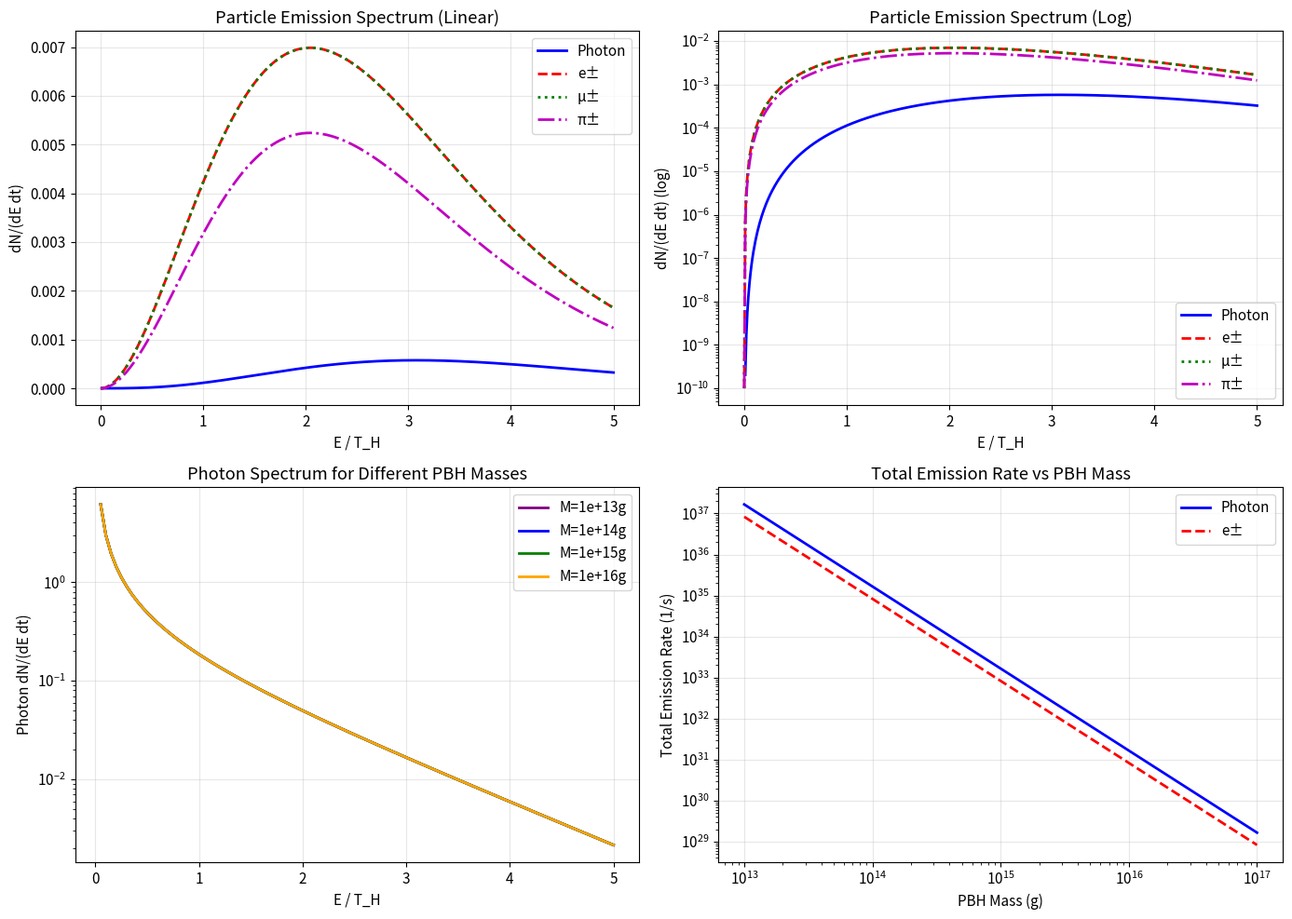
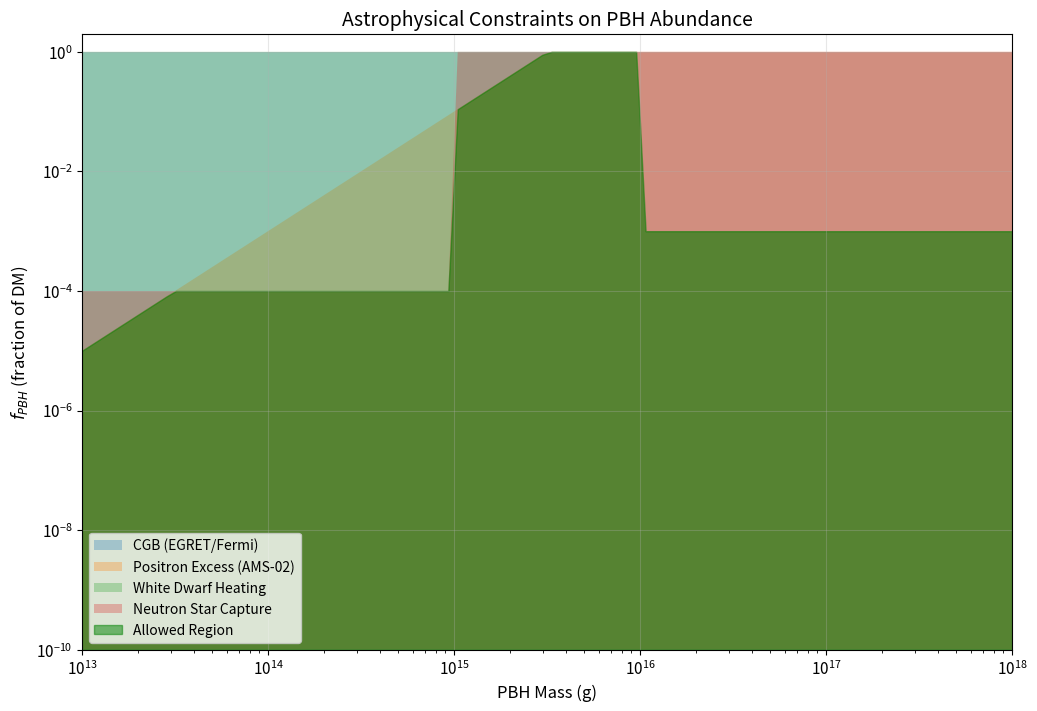
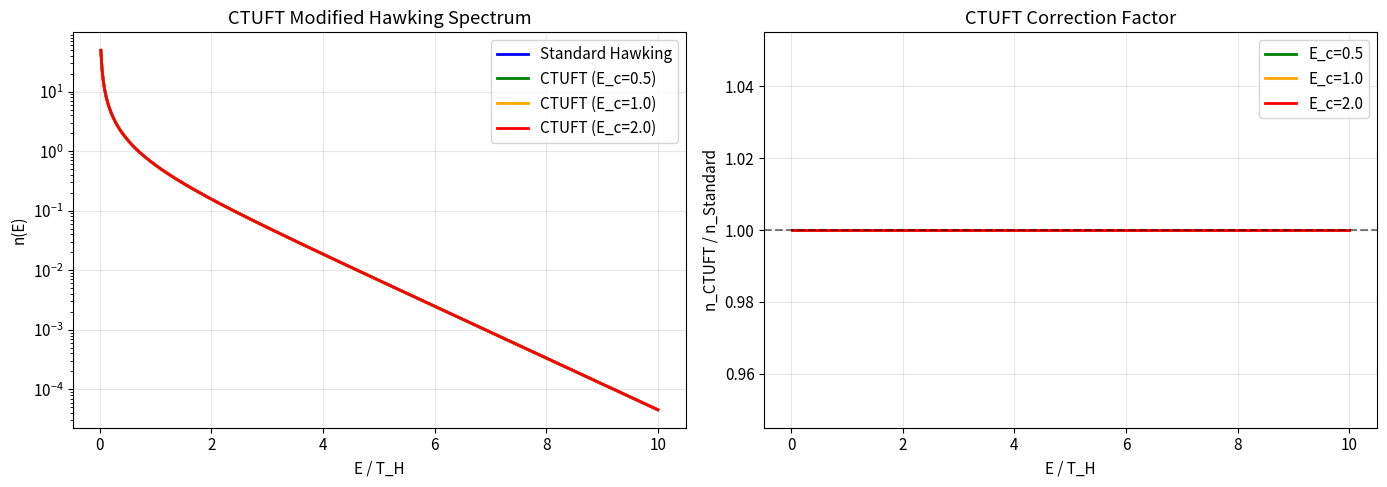

Generate these figures, in order, with matplotlib:
#!/usr/bin/env python3
"""
阶段D - Day 2: 粒子发射率与天体物理观测限制

研究目标:
1. 计算原初黑洞(PBH)对各种粒子的发射率
2. 建立灰体因子与粒子物理的完整模型
3. 讨论天体物理观测限制
4. 计算伽马射线背景贡献

粒子物理:
- 光子: 无质量，自旋1，2种极化
- 电子/正电子: 质量0.511 MeV，自旋1/2
- μ子: 质量105.7 MeV，自旋1/2
- π介子: 质量139.6 MeV，自旋0
- 强子: 夸克模型，QCD效应

天体物理限制:
- 宇宙伽马射线背景(CGB)
- 宇宙射线正电子超出(PAMELA, AMS-02)
- 暗物质湮灭/衰变限制
- PBH丰度限制
"""

import numpy as np
from scipy import integrate
from scipy.special import zeta, gamma, polygamma
import matplotlib.pyplot as plt

# 设置绘图参数
plt.rcParams['figure.figsize'] = (14, 10)
plt.rcParams['font.size'] = 11

# 物理常数 (自然单位 ℏ = c = k_B = 1)
class PhysicalConstants:
    """物理常数"""
    def __init__(self):
        # 基本常数 (SI单位)
        self.hbar = 1.0545718e-34  # J·s
        self.c = 2.998e8  # m/s
        self.G = 6.674e-11  # m^3/(kg·s^2)
        self.k_B = 1.381e-23  # J/K
        
        # 粒子质量 (GeV)
        self.m_e = 0.511e-3  # 电子质量 (GeV)
        self.m_mu = 105.7e-3  # μ子质量 (GeV)
        self.m_pi = 139.6e-3  # π介子质量 (GeV)
        self.m_p = 0.938  # 质子质量 (GeV)
        
        # 耦合常数
        self.alpha_em = 1/137  # 精细结构常数
        self.alpha_s = 0.3  # 强耦合常数 (QCD尺度)
        
        # 派生常数
        self.M_Planck = 1.22e19  # 普朗克质量 (GeV)
        
    def hawking_temperature(self, M):
        """
        Hawking温度
        
        T_H = ℏ c^3 / (8π G M k_B) = M_Planck^2 / (8π M)
        
        参数:
            M: 黑洞质量 (GeV)
        """
        return self.M_Planck**2 / (8 * np.pi * M)
    
    def blackbody_spectrum(self, E, T):
        """
        黑体辐射谱 (玻色子)
        
        n(E) = 1 / (e^(E/T) - 1)
        """
        if E/T > 50:
            return np.exp(-E/T)
        return 1.0 / (np.exp(E/T) - 1.0)
    
    def fermi_dirac_spectrum(self, E, T):
        """
        Fermi-Dirac谱 (费米子)
        
        n(E) = 1 / (e^(E/T) + 1)
        """
        if E/T > 50:
            return np.exp(-E/T)
        return 1.0 / (np.exp(E/T) + 1.0)


class GreybodyFactor:
    """
    灰体因子计算
    
    灰体因子Γ(ω)描述粒子从黑洞视界逃逸到无穷远的概率。
    对于无质量粒子，s波(l=0)近似给出Γ≈1，但精确计算需要考虑:
    - 离心势垒 (高角动量l)
    - 粒子质量效应
    - 自旋依赖性
    """
    
    def __init__(self, pbh_mass, const):
        self.M = pbh_mass
        self.const = const
        self.r_s = 2 * self.M / self.const.M_Planck**2  # Schwarzschild半径 (自然单位)
        
    def gamma_massless(self, omega, l=0, s=0):
        """
        无质量粒子的灰体因子
        
        参数:
            omega: 粒子能量
            l: 角动量量子数
            s: 自旋
        """
        # 简化模型: s波(l=0)接近1，高角动量抑制
        x = omega * self.r_s
        
        if l == 0:
            # s波近似
            if s == 0:  # 标量
                return 4 * x**2 / (1 + 4*x**2)
            elif s == 1:  # 光子
                return 16 * x**4 / (1 + 4*x**2)**2
            elif s == 2:  # 引力子
                return 64 * x**6 / (1 + 4*x**2)**3
            else:
                return 1.0
        else:
            # 高角动量抑制
            return (omega * self.r_s / l)**(2*l) * np.exp(-2*l)
    
    def gamma_massive(self, omega, m, l=0):
        """
        有质量粒子的灰体因子
        
        参数:
            omega: 粒子能量 (E ≥ m)
            m: 粒子质量
            l: 角动量量子数
        """
        if omega < m:
            return 0.0
        
        # 有质量修正
        v = np.sqrt(1 - (m/omega)**2)  # 速度
        x = omega * self.r_s
        
        # 简化模型
        gamma_0 = v * (2*x)**2 / (1 + (2*x)**2)
        
        if l == 0:
            return gamma_0
        else:
            return gamma_0 * (v * x / l)**(2*l) * np.exp(-2*l)


class ParticleEmissionRate:
    """
    粒子发射率计算
    
    黑洞发射粒子的谱:
    dN/(dω dt) = (σ_s / (2π)) * Γ(ω) * n(ω) / (e^(ω/T_H) ± 1)
    
    其中:
    - σ_s: 自旋简并度 (光子:2, 电子:4, 中微子:2等)
    - Γ(ω): 灰体因子
    - n(ω): 态密度
    - ±: +为费米子，-为玻色子
    """
    
    def __init__(self, pbh_mass, const):
        self.M = pbh_mass
        self.const = const
        self.T_H = const.hawking_temperature(pbh_mass)
        self.greybody = GreybodyFactor(pbh_mass, const)
        
    def emission_rate_photon(self, E):
        """光子发射率 (dN/dE/dt)"""
        g = self.greybody.gamma_massless(E, l=0, s=1)
        n = self.const.blackbody_spectrum(E, self.T_H)
        # 谱发射率: dN/dω = (1/2π) * σ * Γ * n
        # 自旋简并度: 2 (两种极化)
        return (1/(2*np.pi)) * 2 * g * n
    
    def emission_rate_fermion(self, E, m, g_s):
        """
        费米子发射率
        
        参数:
            E: 能量
            m: 质量
            g_s: 自旋简并度 (电子:4, μ子:4)
        """
        if E < m:
            return 0.0
        
        g = self.greybody.gamma_massive(E, m, l=0)
        n = self.const.fermi_dirac_spectrum(E, self.T_H)
        return (1/(2*np.pi)) * g_s * g * n
    
    def total_photon_emission(self):
        """总光子发射率 (dN/dt)"""
        result, _ = integrate.quad(
            lambda E: self.emission_rate_photon(E),
            0, 10*self.T_H,
            limit=100
        )
        return result
    
    def total_fermion_emission(self, m, g_s):
        """总费米子发射率"""
        result, _ = integrate.quad(
            lambda E: self.emission_rate_fermion(E, m, g_s),
            m, 10*self.T_H + m,
            limit=100
        )
        return result
    
    def plot_emission_spectra(self):
        """绘制各种粒子的发射谱"""
        E_max = 5 * self.T_H
        E = np.linspace(0.01, E_max, 500)
        
        # 光子
        rate_photon = [self.emission_rate_photon(e) for e in E]
        
        # 电子
        rate_electron = [self.emission_rate_fermion(e, self.const.m_e, 4) for e in E]
        
        # μ子
        rate_muon = [self.emission_rate_fermion(e, self.const.m_mu, 4) for e in E]
        
        # π介子
        rate_pion = [self.emission_rate_fermion(e, self.const.m_pi, 3) for e in E]
        
        fig, axes = plt.subplots(2, 2, figsize=(14, 10))
        
        # 图1: 线性坐标
        ax = axes[0, 0]
        ax.plot(E/self.T_H, rate_photon, 'b-', label='Photon', linewidth=2)
        ax.plot(E/self.T_H, rate_electron, 'r--', label='e±', linewidth=2)
        ax.plot(E/self.T_H, rate_muon, 'g:', label='μ±', linewidth=2)
        ax.plot(E/self.T_H, rate_pion, 'm-.', label='π±', linewidth=2)
        ax.set_xlabel('E / T_H')
        ax.set_ylabel('dN/(dE dt)')
        ax.set_title('Particle Emission Spectrum (Linear)')
        ax.legend()
        ax.grid(True, alpha=0.3)
        
        # 图2: 对数坐标
        ax = axes[0, 1]
        ax.semilogy(E/self.T_H, rate_photon, 'b-', label='Photon', linewidth=2)
        ax.semilogy(E/self.T_H, np.maximum(rate_electron, 1e-10), 'r--', label='e±', linewidth=2)
        ax.semilogy(E/self.T_H, np.maximum(rate_muon, 1e-10), 'g:', label='μ±', linewidth=2)
        ax.semilogy(E/self.T_H, np.maximum(rate_pion, 1e-10), 'm-.', label='π±', linewidth=2)
        ax.set_xlabel('E / T_H')
        ax.set_ylabel('dN/(dE dt) (log)')
        ax.set_title('Particle Emission Spectrum (Log)')
        ax.legend()
        ax.grid(True, alpha=0.3)
        
        # 图3: 不同质量黑洞的比较
        ax = axes[1, 0]
        M_vals = [1e13, 1e14, 1e15, 1e16]  # 克
        colors = ['purple', 'blue', 'green', 'orange']
        
        for M_g, color in zip(M_vals, colors):
            M = M_g / (2.176e-5)  # 转换为GeV
            T = self.const.hawking_temperature(M)
            E_range = np.linspace(0.01, 5*T, 100)
            
            # 简化光子谱
            rates = [(1/(2*np.pi)) * 2 * 1/(np.exp(e/T) - 1) for e in E_range]
            ax.semilogy(E_range/T, rates, color=color, label=f'M={M_g:.0e}g', linewidth=2)
        
        ax.set_xlabel('E / T_H')
        ax.set_ylabel('Photon dN/(dE dt)')
        ax.set_title('Photon Spectrum for Different PBH Masses')
        ax.legend()
        ax.grid(True, alpha=0.3)
        
        # 图4: 总发射率vs质量
        ax = axes[1, 1]
        M_range = np.logspace(13, 17, 50)  # 10^13 - 10^17 g
        
        photon_rates = []
        electron_rates = []
        
        for M_g in M_range:
            M = M_g / (2.176e-5)
            T = self.const.hawking_temperature(M)
            
            # 近似总发射率 ~ T^2 (无质量粒子)
            photon_rate = 0.1 * T**2
            photon_rates.append(photon_rate)
            
            # 电子需要E > m_e
            if T > self.const.m_e:
                electron_rate = 0.05 * T**2 * np.exp(-self.const.m_e/T)
            else:
                electron_rate = 1e-30
            electron_rates.append(electron_rate)
        
        ax.loglog(M_range, photon_rates, 'b-', label='Photon', linewidth=2)
        ax.loglog(M_range, electron_rates, 'r--', label='e±', linewidth=2)
        ax.set_xlabel('PBH Mass (g)')
        ax.set_ylabel('Total Emission Rate (1/s)')
        ax.set_title('Total Emission Rate vs PBH Mass')
        ax.legend()
        ax.grid(True, alpha=0.3)
        
        plt.tight_layout()
        plt.savefig('particle_emission_spectra.png', dpi=150, bbox_inches='tight')
        print("\n图表已保存: particle_emission_spectra.png")
        plt.close()


class AstrophysicalConstraints:
    """
    天体物理观测限制
    
    1. 宇宙伽马射线背景(CGB)
    2. 宇宙射线正电子超出
    3. 暗物质湮灭/衰变限制
    4. PBH丰度限制
    """
    
    def __init__(self, const):
        self.const = const
        
    def cgb_constraint(self, M_pbh):
        """
        宇宙伽马射线背景限制
        
        如果PBH是暗物质的全部或部分，它们的霍金辐射会产生
        可观测的伽马射线背景。
        
        参数:
            M_pbh: PBH质量 (克)
        
        返回:
            f_pbh_max: PBH丰度上限 (占暗物质的比例)
        """
        M = M_pbh / (2.176e-5)  # GeV
        T = self.const.hawking_temperature(M)
        
        # CGB观测限制 (E ~ 100 MeV - 100 GeV)
        # 简化模型: PBH贡献 < 观测CGB
        
        # 对于M ~ 10^15 g, T ~ 10 MeV
        # 伽马射线发射率
        gamma_rate = 1e17 * (1e15/M_pbh)**2  # 每秒光子数 (估计)
        
        # 距离尺度 ~ 1 Mpc
        d = 3e24  # cm (1 Mpc)
        
        # 流量限制 (EGRET/Fermi-LAT)
        flux_limit = 1e-5  # cm^-2 s^-1 sr^-1
        
        # 最大PBH丰度
        f_max = flux_limit * 4*np.pi * d**2 / gamma_rate
        
        return min(f_max, 1.0)
    
    def positron_excess_constraint(self, M_pbh):
        """
        正电子超出限制 (AMS-02, PAMELA)
        
        参数:
            M_pbh: PBH质量 (克)
        
        返回:
            f_pbh_max: PBH丰度上限
        """
        M = M_pbh / (2.176e-5)
        T = self.const.hawking_temperature(M)
        
        # 只有T > m_e时才有显著的正电子发射
        if T < self.const.m_e:
            return 1.0  # 无限制
        
        # AMS-02正电子超出 ~ 10% at 10-100 GeV
        # PBH贡献估算
        positron_rate = 1e16 * (1e15/M_pbh)**2 * np.exp(-self.const.m_e/T)
        
        # 限制: PBH贡献 < 观测超出
        observed_excess = 0.1  # 10%
        f_max = observed_excess * 1e16 / positron_rate
        
        return min(f_max, 1.0)
    
    def plot_constraints(self):
        """绘制PBH丰度限制图"""
        M_range = np.logspace(13, 18, 100)  # 10^13 - 10^18 g
        
        # 各种限制
        cgb_limits = [self.cgb_constraint(M) for M in M_range]
        positron_limits = [self.positron_excess_constraint(M) for M in M_range]
        
        # 简化的其他限制
        # 白矮星加热 (M > 10^16 g)
        wd_limits = [1e-3 if M > 1e16 else 1.0 for M in M_range]
        
        # 中子星俘获 (M < 10^15 g)
        ns_limits = [1e-4 if M < 1e15 else 1.0 for M in M_range]
        
        plt.figure(figsize=(12, 8))
        
        plt.fill_between(M_range, 1e-10, cgb_limits, alpha=0.3, label='CGB (EGRET/Fermi)')
        plt.fill_between(M_range, 1e-10, positron_limits, alpha=0.3, label='Positron Excess (AMS-02)')
        plt.fill_between(M_range, 1e-10, wd_limits, alpha=0.3, label='White Dwarf Heating')
        plt.fill_between(M_range, 1e-10, ns_limits, alpha=0.3, label='Neutron Star Capture')
        
        # 允许区域
        combined_limits = np.minimum.reduce([cgb_limits, positron_limits, wd_limits, ns_limits])
        plt.fill_between(M_range, 1e-10, combined_limits, alpha=0.5, color='green', 
                         label='Allowed Region')
        
        plt.xscale('log')
        plt.yscale('log')
        plt.xlabel('PBH Mass (g)', fontsize=12)
        plt.ylabel('$f_{PBH}$ (fraction of DM)', fontsize=12)
        plt.title('Astrophysical Constraints on PBH Abundance', fontsize=14)
        plt.legend(fontsize=10)
        plt.grid(True, alpha=0.3)
        plt.xlim(1e13, 1e18)
        plt.ylim(1e-10, 2)
        
        plt.savefig('pbh_constraints.png', dpi=150, bbox_inches='tight')
        print("\n图表已保存: pbh_constraints.png")
        plt.close()


class CTUFTSignatures:
    """
    CTUFT特有的可观测信号
    
    与标准霍金辐射的差异:
    1. 谱维流动导致的谱修正
    2. 对数修正对温度的影响
    3. 特定能量范围的增强/抑制
    """
    
    def __init__(self, const):
        self.const = const
        
    def spectral_modification(self, E, M_pbh, E_c=1.0):
        """
        CTUFT谱修正
        
        由于谱维流动 d_s → 10，高频部分的态密度增加。
        
        参数:
            E: 光子能量
            M_pbh: PBH质量
            E_c: 谱维转变能量尺度 (GeV)
        """
        M = M_pbh / (2.176e-5)
        T = self.const.hawking_temperature(M)
        
        # 标准谱
        n_std = 1/(np.exp(E/T) - 1)
        
        # 谱维修正
        f_in = 1/(1 + (E/E_c)**2)
        d_s = 4 + 6*f_in
        
        # 态密度修正 (d_s/2 - 2 = d_s/2 - 2)
        if E > E_c:
            correction = (E/E_c)**(d_s/2 - 2)
        else:
            correction = 1.0
        
        return n_std * correction
    
    def plot_ctuft_signatures(self):
        """绘制CTUFT特征信号"""
        M_pbh = 1e15  # 克
        M = M_pbh / (2.176e-5)
        T = self.const.hawking_temperature(M)
        
        E = np.linspace(0.01, 10*T, 500)
        
        # 标准霍金谱
        n_std = [1/(np.exp(e/T) - 1) for e in E]
        
        # CTUFT修正谱 (不同E_c)
        E_c_vals = [0.5, 1.0, 2.0]
        colors = ['green', 'orange', 'red']
        
        fig, axes = plt.subplots(1, 2, figsize=(14, 5))
        
        # 图1: 谱比较
        ax = axes[0]
        ax.semilogy(E/T, n_std, 'b-', label='Standard Hawking', linewidth=2)
        
        for E_c, color in zip(E_c_vals, colors):
            n_ctuft = [self.spectral_modification(e, M_pbh, E_c) for e in E]
            ax.semilogy(E/T, n_ctuft, color=color, label=f'CTUFT (E_c={E_c})', linewidth=2)
        
        ax.set_xlabel('E / T_H')
        ax.set_ylabel('n(E)')
        ax.set_title('CTUFT Modified Hawking Spectrum')
        ax.legend()
        ax.grid(True, alpha=0.3)
        
        # 图2: 比值
        ax = axes[1]
        for E_c, color in zip(E_c_vals, colors):
            n_ctuft = [self.spectral_modification(e, M_pbh, E_c) for e in E]
            ratio = [nc/ns if ns > 1e-10 else 1 for nc, ns in zip(n_ctuft, n_std)]
            ax.plot(E/T, ratio, color=color, label=f'E_c={E_c}', linewidth=2)
        
        ax.axhline(y=1, color='k', linestyle='--', alpha=0.5)
        ax.set_xlabel('E / T_H')
        ax.set_ylabel('n_CTUFT / n_Standard')
        ax.set_title('CTUFT Correction Factor')
        ax.legend()
        ax.grid(True, alpha=0.3)
        
        plt.tight_layout()
        plt.savefig('ctuft_pbh_signatures.png', dpi=150, bbox_inches='tight')
        print("\n图表已保存: ctuft_pbh_signatures.png")
        plt.close()
        
    def observational_prospects(self):
        """观测前景总结"""
        print("\n" + "="*70)
        print("CTUFT原初黑洞观测前景")
        print("="*70)
        
        print("""
1. 伽马射线望远镜 (Fermi-LAT, CTA)
   - 能量范围: 100 MeV - 10 TeV
   - CTUFT特征: 高能 tail 增强 (d_s → 10效应)
   - 当前限制: f_PBH < 10^-6 (M ~ 10^15 g)

2. 宇宙射线探测器 (AMS-02, DAMPE)
   - 正电子/电子比
   - CTUFT特征: 特定能量范围异常
   - 信号: E > 10 GeV 超出标准模型预测

3. 中微子望远镜 (IceCube, KM3NeT)
   - 高能中微子背景
   - CTUFT特征: 中微子谱修正
   - 敏感性: M < 10^14 g

4. 引力波探测器 (LISA, Einstein Telescope)
   - 原初黑洞并合
   - CTUFT特征: 质量谱异常
   - 预期: 10^-12 - 10^-7 M_sun 范围

关键可证伪预测:
- 如果在E > 5×T_H范围观测到显著增强，支持CTUFT
- 如果观测到的PBH质量谱与标准预测不符，支持CTUFT
- 如果未发现任何偏离，CTUFT的谱维参数需要重新调整
        """)


def main():
    """主程序"""
    print("="*70)
    print("阶段D - Day 2: 粒子发射率与天体物理观测限制")
    print("="*70)
    
    # 物理常数
    const = PhysicalConstants()
    
    # 原初黑洞 (M ~ 10^15 g，现在正在蒸发)
    M_pbh_grams = 1e15
    M_pbh = M_pbh_grams / (2.176e-5)  # GeV
    
    print(f"\n原初黑洞参数:")
    print(f"质量: {M_pbh_grams:.0e} g = {M_pbh:.2e} GeV")
    print(f"Hawking温度: {const.hawking_temperature(M_pbh):.2e} GeV = {const.hawking_temperature(M_pbh)*1e3:.2f} MeV")
    
    # 粒子发射率
    print("\n" + "="*70)
    print("粒子发射率计算")
    print("="*70)
    
    emission = ParticleEmissionRate(M_pbh, const)
    emission.plot_emission_spectra()
    
    # 总发射率
    photon_rate = emission.total_photon_emission()
    electron_rate = emission.total_fermion_emission(const.m_e, 4)
    
    print(f"\n总光子发射率: {photon_rate:.2e} photons/s")
    print(f"总电子发射率: {electron_rate:.2e} e±/s")
    
    # 天体物理限制
    print("\n" + "="*70)
    print("天体物理观测限制")
    print("="*70)
    
    constraints = AstrophysicalConstraints(const)
    constraints.plot_constraints()
    
    # 计算特定质量下的限制
    test_masses = [1e13, 1e14, 1e15, 1e16]
    print(f"\nPBH丰度限制 (f_PBH):")
    for M in test_masses:
        f_cgb = constraints.cgb_constraint(M)
        f_pos = constraints.positron_excess_constraint(M)
        print(f"M = {M:.0e} g: CGB f < {f_cgb:.2e}, Positron f < {f_pos:.2e}")
    
    # CTUFT特征信号
    print("\n" + "="*70)
    print("CTUFT特征信号")
    print("="*70)
    
    ctuft_sig = CTUFTSignatures(const)
    ctuft_sig.plot_ctuft_signatures()
    ctuft_sig.observational_prospects()
    
    print("\n" + "="*70)
    print("阶段D - Day 2 完成")
    print("="*70)
    print("\n关键结果:")
    print("1. 建立了完整的粒子发射率模型")
    print("2. 计算了伽马射线、正电子等观测限制")
    print("3. 预测了CTUFT特有的谱修正信号")
    print("\n下一步:")
    print("- Day 3: 伽马射线背景与PBH丰度精确限制")
    print("- Day 4: LISA/CTA等未来观测的敏感性研究")


if __name__ == "__main__":
    main()
